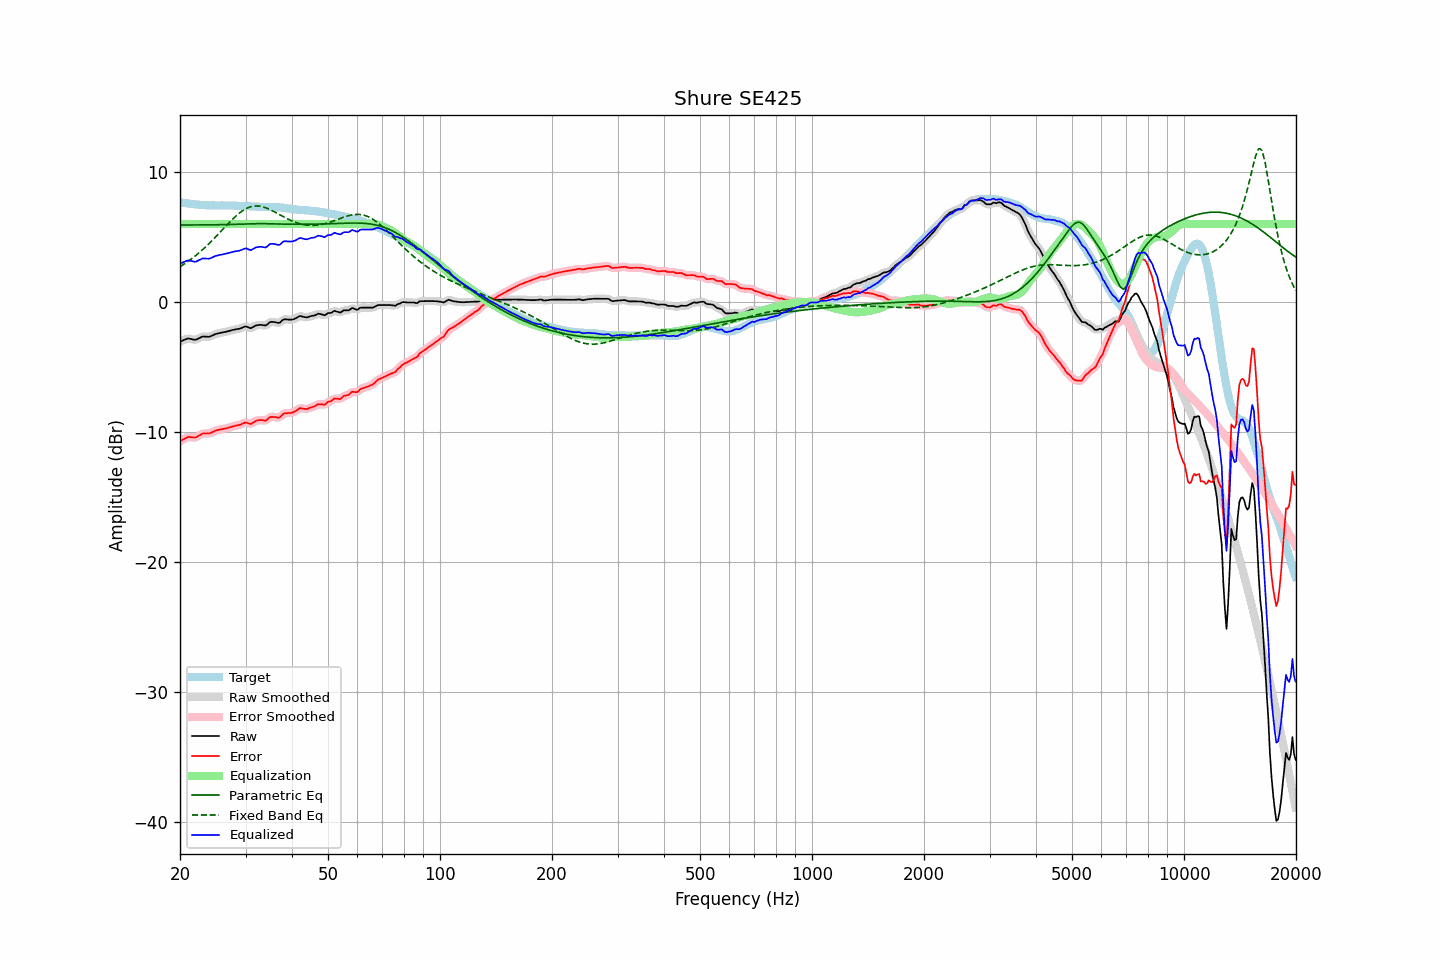

Source data for this figure (header and first rows):
frequency, raw, error, smoothed, error_smoothed, equalization, parametric_eq, fixed_band_eq, equalized_raw, equalized_smoothed, target
20.00, -3.05, -10.71, -3.06, -10.72, 6.00, 5.92, 2.72, 2.95, 2.94, 7.66
20.20, -3.00, -10.64, -2.99, -10.63, 6.00, 5.92, 2.79, 3.00, 3.01, 7.64
20.40, -2.94, -10.56, -2.93, -10.56, 6.00, 5.92, 2.87, 3.06, 3.07, 7.62
20.61, -2.89, -10.50, -2.88, -10.49, 6.00, 5.92, 2.95, 3.11, 3.12, 7.61
20.81, -2.84, -10.43, -2.84, -10.43, 6.00, 5.92, 3.04, 3.16, 3.16, 7.59
21.02, -2.79, -10.37, -2.81, -10.39, 6.00, 5.92, 3.12, 3.21, 3.19, 7.58
21.23, -2.82, -10.38, -2.81, -10.37, 6.00, 5.92, 3.21, 3.18, 3.19, 7.56
21.44, -2.84, -10.39, -2.84, -10.39, 6.00, 5.92, 3.31, 3.16, 3.16, 7.55
21.66, -2.87, -10.41, -2.88, -10.41, 6.00, 5.92, 3.40, 3.13, 3.12, 7.54
21.87, -2.90, -10.42, -2.89, -10.41, 6.00, 5.92, 3.50, 3.10, 3.11, 7.51
22.09, -2.89, -10.39, -2.88, -10.38, 6.00, 5.92, 3.59, 3.11, 3.12, 7.50
22.31, -2.83, -10.32, -2.84, -10.33, 6.00, 5.92, 3.70, 3.17, 3.16, 7.49
22.54, -2.77, -10.25, -2.77, -10.25, 6.00, 5.92, 3.80, 3.23, 3.23, 7.48
22.76, -2.71, -10.18, -2.71, -10.18, 6.00, 5.93, 3.91, 3.29, 3.29, 7.47
22.99, -2.65, -10.11, -2.67, -10.13, 6.00, 5.93, 4.02, 3.35, 3.33, 7.46
23.22, -2.65, -10.10, -2.65, -10.10, 6.00, 5.93, 4.13, 3.35, 3.35, 7.45
23.45, -2.66, -10.11, -2.66, -10.10, 6.00, 5.93, 4.24, 3.34, 3.34, 7.45
23.69, -2.66, -10.10, -2.67, -10.10, 6.00, 5.93, 4.36, 3.34, 3.33, 7.43
23.92, -2.67, -10.10, -2.66, -10.09, 6.00, 5.93, 4.48, 3.33, 3.34, 7.43
24.16, -2.63, -10.06, -2.63, -10.06, 6.00, 5.93, 4.60, 3.37, 3.37, 7.43
24.40, -2.58, -10.01, -2.58, -10.01, 6.00, 5.93, 4.73, 3.42, 3.42, 7.43
24.65, -2.52, -9.95, -2.52, -9.95, 6.00, 5.94, 4.86, 3.48, 3.48, 7.43
24.89, -2.46, -9.89, -2.47, -9.90, 6.00, 5.94, 4.98, 3.54, 3.53, 7.43
25.14, -2.43, -9.86, -2.43, -9.85, 6.00, 5.94, 5.11, 3.57, 3.57, 7.43
25.39, -2.40, -9.82, -2.40, -9.82, 6.00, 5.94, 5.24, 3.60, 3.60, 7.42
25.65, -2.37, -9.79, -2.37, -9.80, 6.00, 5.94, 5.37, 3.63, 3.63, 7.42
25.91, -2.35, -9.78, -2.35, -9.78, 6.00, 5.95, 5.51, 3.65, 3.65, 7.43
26.16, -2.32, -9.75, -2.32, -9.75, 6.00, 5.95, 5.64, 3.68, 3.68, 7.43
26.43, -2.30, -9.73, -2.30, -9.73, 6.00, 5.95, 5.77, 3.70, 3.70, 7.43
26.69, -2.27, -9.70, -2.27, -9.70, 6.00, 5.95, 5.90, 3.73, 3.73, 7.42
26.96, -2.24, -9.66, -2.24, -9.66, 6.00, 5.96, 6.03, 3.76, 3.76, 7.42
27.23, -2.21, -9.63, -2.21, -9.63, 6.00, 5.96, 6.16, 3.79, 3.79, 7.42
27.50, -2.17, -9.59, -2.17, -9.59, 6.00, 5.96, 6.28, 3.83, 3.83, 7.42
27.77, -2.14, -9.56, -2.14, -9.56, 6.00, 5.97, 6.40, 3.86, 3.86, 7.41
28.05, -2.11, -9.52, -2.11, -9.52, 6.00, 5.97, 6.52, 3.89, 3.89, 7.41
28.33, -2.09, -9.49, -2.09, -9.50, 6.00, 5.97, 6.63, 3.91, 3.91, 7.40
28.62, -2.07, -9.47, -2.07, -9.47, 6.00, 5.98, 6.74, 3.93, 3.93, 7.40
28.90, -2.05, -9.45, -2.05, -9.44, 6.00, 5.98, 6.84, 3.95, 3.95, 7.39
29.19, -2.01, -9.40, -2.00, -9.40, 6.00, 5.99, 6.94, 3.99, 4.00, 7.39
29.48, -1.95, -9.34, -1.95, -9.34, 6.00, 5.99, 7.02, 4.05, 4.05, 7.39
29.78, -1.90, -9.29, -1.90, -9.29, 6.00, 5.99, 7.10, 4.10, 4.10, 7.39
30.08, -1.87, -9.25, -1.89, -9.27, 6.00, 6.00, 7.17, 4.13, 4.11, 7.38
30.38, -1.92, -9.30, -1.93, -9.30, 6.00, 6.00, 7.23, 4.08, 4.07, 7.38
30.68, -1.97, -9.34, -1.97, -9.34, 6.00, 6.01, 7.28, 4.03, 4.03, 7.36
30.99, -2.02, -9.38, -1.99, -9.35, 6.00, 6.01, 7.32, 3.98, 4.01, 7.36
31.30, -1.95, -9.30, -1.95, -9.30, 6.00, 6.01, 7.35, 4.05, 4.05, 7.35
31.61, -1.88, -9.23, -1.89, -9.23, 6.00, 6.02, 7.38, 4.12, 4.11, 7.34
31.93, -1.81, -9.15, -1.82, -9.16, 6.00, 6.02, 7.38, 4.19, 4.18, 7.34
32.24, -1.78, -9.11, -1.78, -9.11, 6.00, 6.02, 7.39, 4.22, 4.22, 7.33
32.57, -1.76, -9.08, -1.76, -9.08, 6.00, 6.02, 7.38, 4.24, 4.24, 7.32
32.89, -1.75, -9.07, -1.75, -9.07, 6.00, 6.02, 7.36, 4.25, 4.25, 7.32
33.22, -1.76, -9.07, -1.77, -9.08, 6.00, 6.02, 7.33, 4.24, 4.23, 7.31
33.55, -1.78, -9.09, -1.79, -9.10, 6.00, 6.02, 7.30, 4.22, 4.21, 7.31
33.89, -1.81, -9.12, -1.79, -9.09, 6.00, 6.02, 7.26, 4.19, 4.21, 7.31
34.23, -1.75, -9.06, -1.73, -9.04, 6.00, 6.02, 7.22, 4.25, 4.27, 7.31
34.57, -1.64, -8.94, -1.65, -8.95, 6.00, 6.02, 7.16, 4.36, 4.35, 7.30
34.92, -1.54, -8.85, -1.57, -8.87, 6.00, 6.02, 7.11, 4.46, 4.43, 7.31
35.27, -1.52, -8.82, -1.52, -8.83, 6.00, 6.01, 7.05, 4.48, 4.48, 7.30
35.62, -1.53, -8.83, -1.52, -8.82, 6.00, 6.01, 6.98, 4.47, 4.48, 7.30
35.97, -1.54, -8.84, -1.55, -8.84, 6.00, 6.01, 6.92, 4.46, 4.45, 7.30
... 635 more rows
